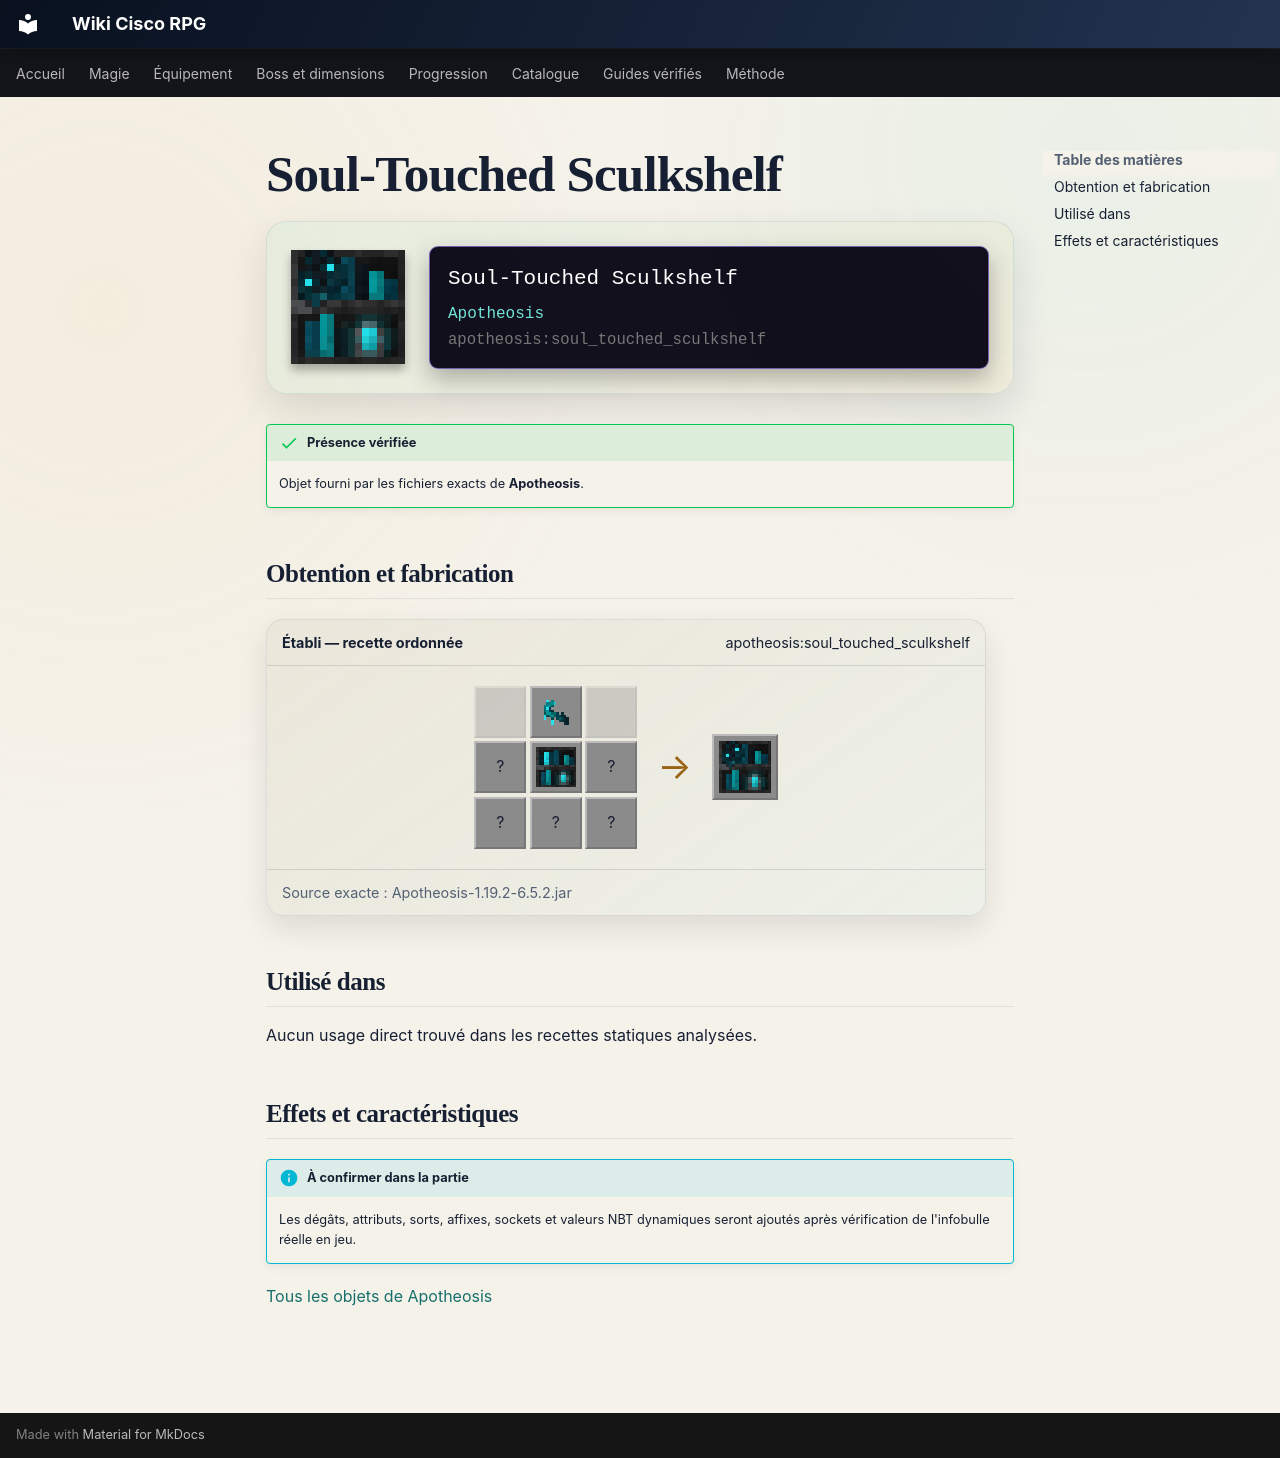

repository: Kloups-Dev/wiki-cisco-rpg · page: catalogue/objets/apotheosis/soul_touched_sculkshelf/index.html · generator: mkdocs

# Soul-Touched Sculkshelf

<div class="mc-item-showcase">
<img class="mc-item-icon" src="../../../../assets/generated/items/apotheosis/soul_touched_sculkshelf.png" alt="Soul-Touched Sculkshelf">
<div class="mc-tooltip-card">
<div class="mc-tooltip-card__name">Soul-Touched Sculkshelf</div>
<div class="mc-tooltip-card__mod">Apotheosis</div>
<div class="mc-tooltip-card__id">apotheosis:soul_touched_sculkshelf</div>
</div>
</div>

!!! success "Présence vérifiée"
    Objet fourni par les fichiers exacts de **Apotheosis**.

## Obtention et fabrication

<div class="jei-recipe"><div class="jei-recipe__head"><strong>Établi — recette ordonnée</strong><span>apotheosis:soul_touched_sculkshelf</span></div><div class="jei-recipe__body"><div class="jei-grid"><span class="jei-slot jei-slot--empty"></span><a class="jei-slot" href="../../../../catalogue/objets/apotheosis/warden_tendril/" title="Warden Tendril (apotheosis:warden_tendril)"><img src="../../../../assets/generated/items/apotheosis/warden_tendril.png" alt="" loading="lazy"></a><span class="jei-slot jei-slot--empty"></span><span class="jei-slot" title="Sculk (minecraft:sculk)">?</span><a class="jei-slot" href="../../../../catalogue/objets/apotheosis/soul_touched_deepshelf/" title="Soul-Touched Deepshelf (apotheosis:soul_touched_deepshelf)"><img src="../../../../assets/generated/items/apotheosis/soul_touched_deepshelf.png" alt="" loading="lazy"></a><span class="jei-slot" title="Sculk (minecraft:sculk)">?</span><span class="jei-slot" title="Sculk (minecraft:sculk)">?</span><span class="jei-slot" title="Sculk Catalyst (minecraft:sculk_catalyst)">?</span><span class="jei-slot" title="Sculk (minecraft:sculk)">?</span></div><span class="jei-arrow">→</span><span class="jei-slot jei-slot--result"><img src="../../../../assets/generated/items/apotheosis/soul_touched_sculkshelf.png" alt=""></span></div><div class="jei-recipe__source">Source exacte : Apotheosis-1.19.2-6.5.2.jar</div></div>

## Utilisé dans

Aucun usage direct trouvé dans les recettes statiques analysées.

## Effets et caractéristiques

!!! info "À confirmer dans la partie"
    Les dégâts, attributs, sorts, affixes, sockets et valeurs NBT dynamiques seront ajoutés après vérification de l'infobulle réelle en jeu.

[Tous les objets de Apotheosis](../../../contenu/apotheosis.md)
